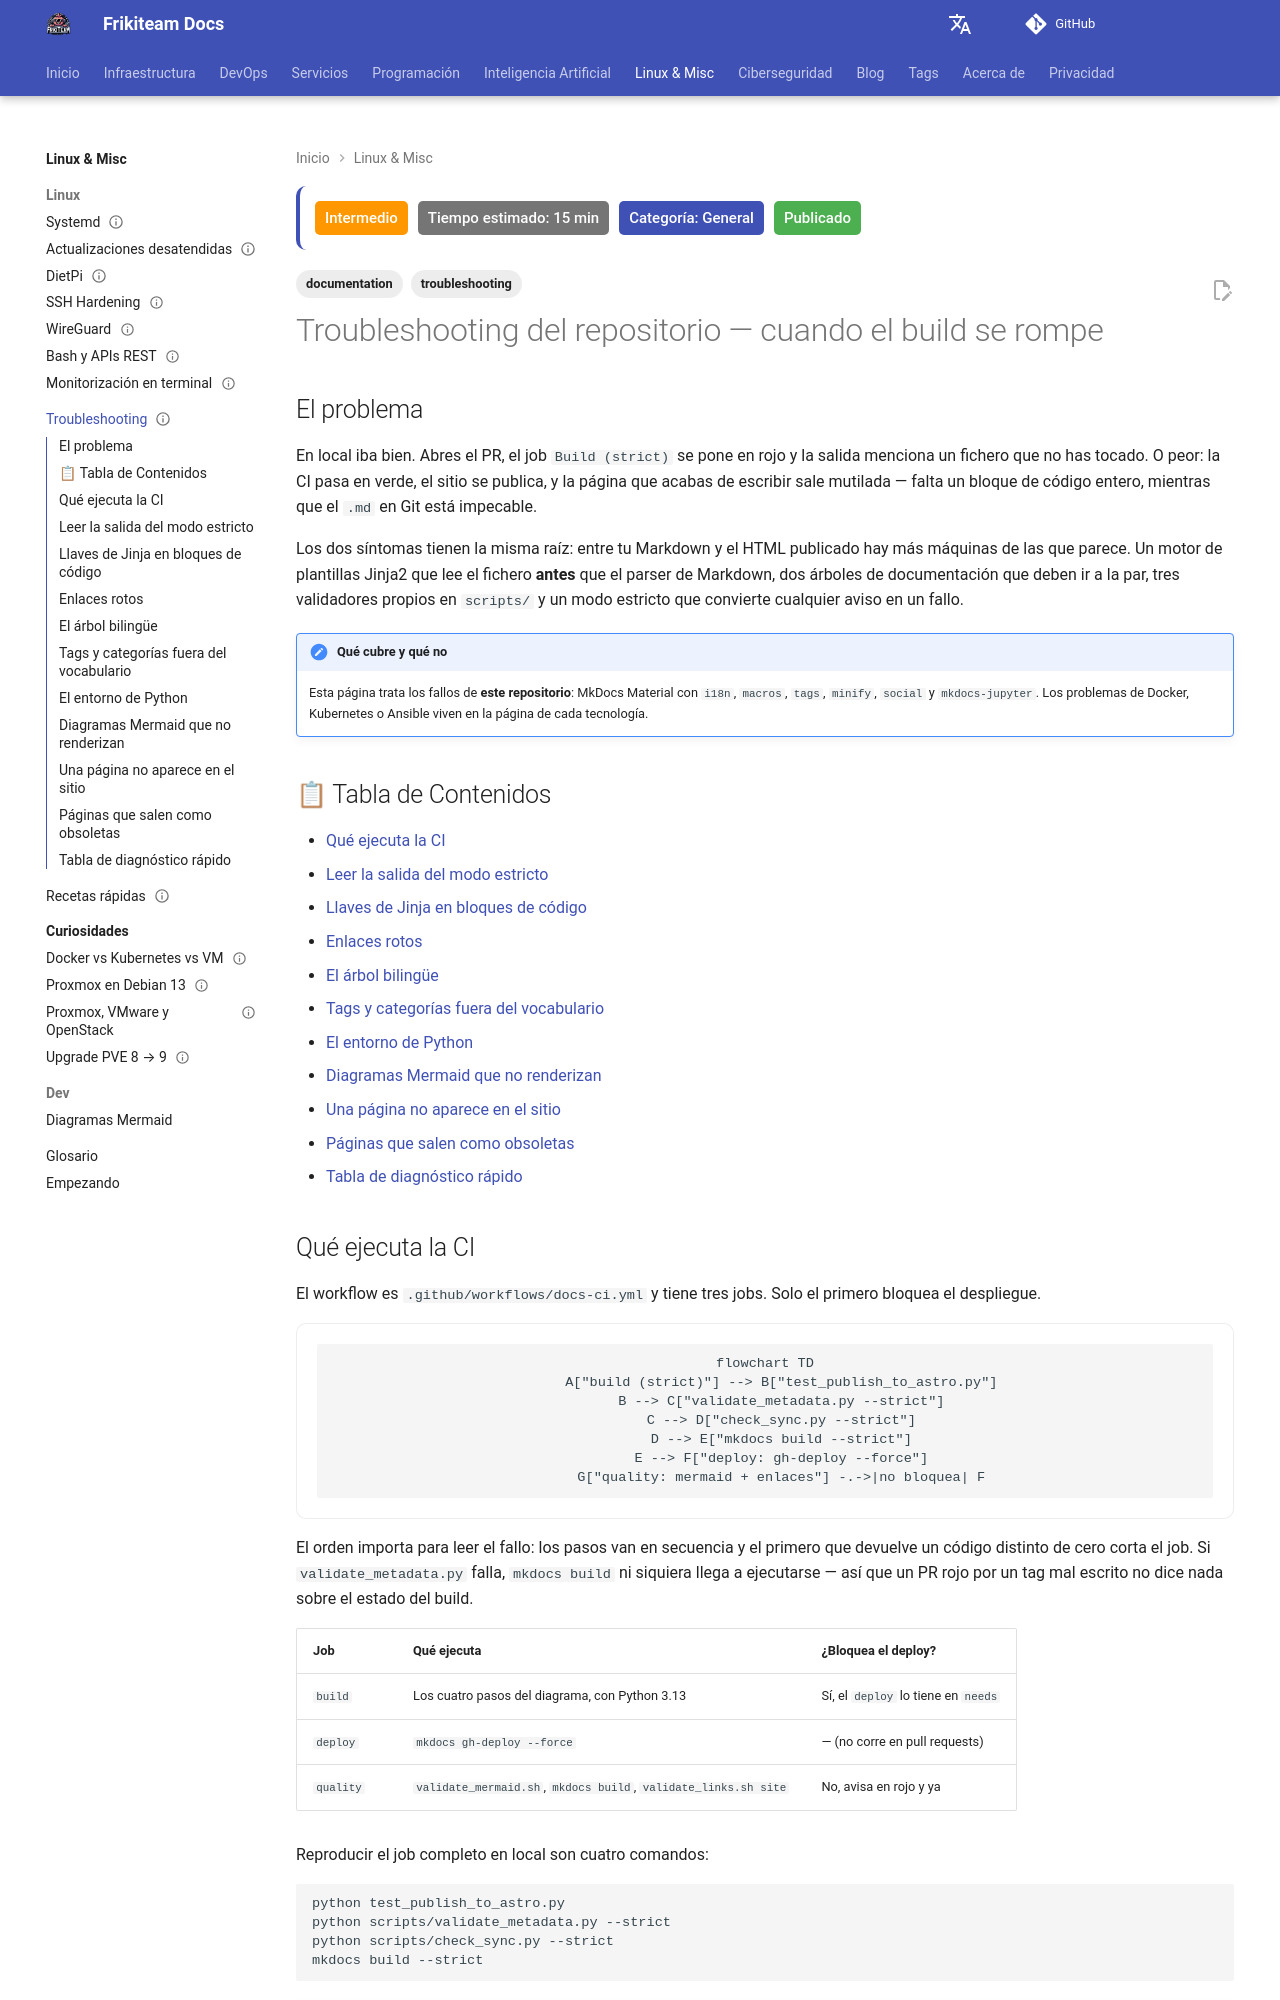

repository: rasty94/Frikiteam-docs · page: troubleshooting/index.html · generator: mkdocs

---
title: "Troubleshooting del repositorio — cuando el build se rompe"
description: "Diagnóstico de fallos al trabajar con este repositorio: modo estricto de MkDocs, llaves de Jinja en bloques de código, enlaces rotos, sincronía ES/EN, vocabulario de tags y diagramas Mermaid."
keywords: "mkdocs, build strict, jinja2, macros, raw, enlaces rotos, sincronia es/en, tags, mermaid, troubleshooting"
tags: ['troubleshooting', 'documentation']
updated: 2026-09-03
difficulty: intermediate
estimated_time: 15 min
category: General
status: published
last_reviewed: 2026-09-03
reviewers: ["@rasty94"]
contributors: ["@rasty94"]
---

# Troubleshooting del repositorio — cuando el build se rompe

## El problema

En local iba bien. Abres el PR, el job `Build (strict)` se pone en rojo y la salida menciona un fichero que no has tocado. O peor: la CI pasa en verde, el sitio se publica, y la página que acabas de escribir sale mutilada — falta un bloque de código entero, mientras que el `.md` en Git está impecable.

Los dos síntomas tienen la misma raíz: entre tu Markdown y el HTML publicado hay más máquinas de las que parece. Un motor de plantillas Jinja2 que lee el fichero **antes** que el parser de Markdown, dos árboles de documentación que deben ir a la par, tres validadores propios en `scripts/` y un modo estricto que convierte cualquier aviso en un fallo.

!!! note "Qué cubre y qué no"
    Esta página trata los fallos de **este repositorio**: MkDocs Material con `i18n`, `macros`, `tags`, `minify`, `social` y `mkdocs-jupyter`. Los problemas de Docker, Kubernetes o Ansible viven en la página de cada tecnología.

## 📋 Tabla de Contenidos

- [Qué ejecuta la CI](#que-ejecuta-la-ci)
- [Leer la salida del modo estricto](#leer-la-salida-del-modo-estricto)
- [Llaves de Jinja en bloques de código](#llaves-de-jinja-en-bloques-de-codigo)
- [Enlaces rotos](#enlaces-rotos)
- [El árbol bilingüe](#el-arbol-bilingue)
- [Tags y categorías fuera del vocabulario](#tags-y-categorias-fuera-del-vocabulario)
- [El entorno de Python](#el-entorno-de-python)
- [Diagramas Mermaid que no renderizan](#diagramas-mermaid-que-no-renderizan)
- [Una página no aparece en el sitio](#una-pagina-no-aparece-en-el-sitio)
- [Páginas que salen como obsoletas](#paginas-que-salen-como-obsoletas)
- [Tabla de diagnóstico rápido](#tabla-de-diagnostico-rapido)

## Qué ejecuta la CI

El workflow es `.github/workflows/docs-ci.yml` y tiene tres jobs. Solo el primero bloquea el despliegue.

```mermaid
flowchart TD
    A["build (strict)"] --> B["test_publish_to_astro.py"]
    B --> C["validate_metadata.py --strict"]
    C --> D["check_sync.py --strict"]
    D --> E["mkdocs build --strict"]
    E --> F["deploy: gh-deploy --force"]
    G["quality: mermaid + enlaces"] -.->|no bloquea| F
```

El orden importa para leer el fallo: los pasos van en secuencia y el primero que devuelve un código distinto de cero corta el job. Si `validate_metadata.py` falla, `mkdocs build` ni siquiera llega a ejecutarse — así que un PR rojo por un tag mal escrito no dice nada sobre el estado del build.

| Job | Qué ejecuta | ¿Bloquea el deploy? |
|---|---|---|
| `build` | Los cuatro pasos del diagrama, con Python 3.13 | Sí, el `deploy` lo tiene en `needs` |
| `deploy` | `mkdocs gh-deploy --force` | — (no corre en pull requests) |
| `quality` | `validate_mermaid.sh`, `mkdocs build`, `validate_links.sh site` | No, avisa en rojo y ya |

Reproducir el job completo en local son cuatro comandos:

```bash
python test_publish_to_astro.py
python scripts/validate_metadata.py --strict
python scripts/check_sync.py --strict
mkdocs build --strict
```

!!! tip "Las fechas de Git están apagadas en CI"
    El plugin `git-revision-date-localized` se activa con la variable de entorno `ENABLE_GIT_DATES`, y el workflow la fija a `"false"`. Con el plugin apagado, `fallback_to_build_date: true` hace que las páginas usen la fecha de compilación. Si lo activas en local (`ENABLE_GIT_DATES=true mkdocs build`) necesitas el historial completo: sobre un clon superficial el plugin no encuentra commits y avisa por cada página.
